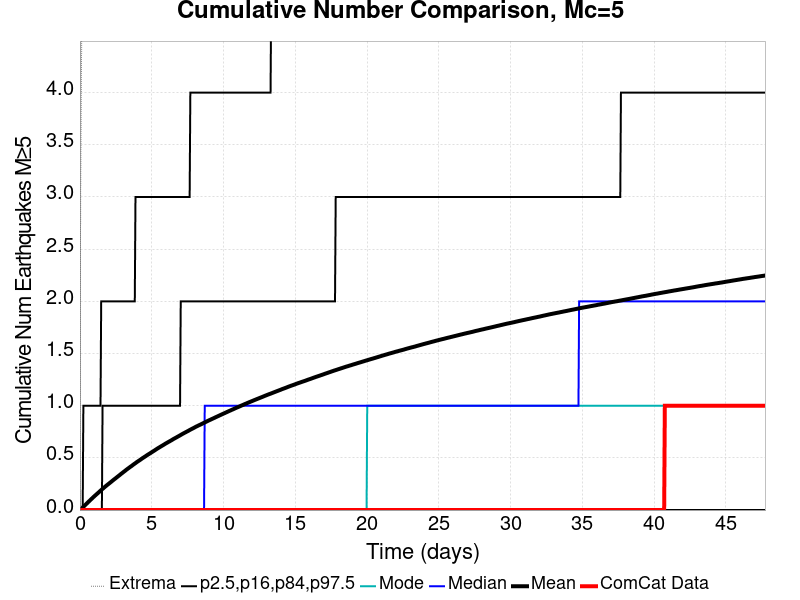

The file beside this chart, header and first rows:
Time (days), ComCat Data, Simulation Mean, Simulation Median, Simulation Mode, Simulation Minimum, Simulation Maximum, 2.5 %-ile, 16 %-ile, 84 %-ile, 97.5 %-ile
0.0, 0.0, 0.0, 0.0, 0.0, 0.0, 0.0, 0.0, 0.0, 0.0, 0.0
0.04777, 0.0, 0.0058, 0.0, 0.0, 0.0, 3.0, 0.0, 0.0, 0.0, 0.0
0.09554, 0.0, 0.0119, 0.0, 0.0, 0.0, 4.0, 0.0, 0.0, 0.0, 0.0
0.1433, 0.0, 0.01804, 0.0, 0.0, 0.0, 5.0, 0.0, 0.0, 0.0, 0.0
0.1911, 0.0, 0.02444, 0.0, 0.0, 0.0, 5.0, 0.0, 0.0, 0.0, 0.0
0.2388, 0.0, 0.03094, 0.0, 0.0, 0.0, 5.0, 0.0, 0.0, 0.0, 1.0
0.2866, 0.0, 0.03742, 0.0, 0.0, 0.0, 7.0, 0.0, 0.0, 0.0, 1.0
0.3344, 0.0, 0.04387, 0.0, 0.0, 0.0, 7.0, 0.0, 0.0, 0.0, 1.0
0.3822, 0.0, 0.0505, 0.0, 0.0, 0.0, 8.0, 0.0, 0.0, 0.0, 1.0
0.4299, 0.0, 0.05685, 0.0, 0.0, 0.0, 8.0, 0.0, 0.0, 0.0, 1.0
0.4777, 0.0, 0.06303, 0.0, 0.0, 0.0, 8.0, 0.0, 0.0, 0.0, 1.0
0.5255, 0.0, 0.0691, 0.0, 0.0, 0.0, 8.0, 0.0, 0.0, 0.0, 1.0
0.5732, 0.0, 0.07609, 0.0, 0.0, 0.0, 8.0, 0.0, 0.0, 0.0, 1.0
0.621, 0.0, 0.08252, 0.0, 0.0, 0.0, 8.0, 0.0, 0.0, 0.0, 1.0
0.6688, 0.0, 0.08868, 0.0, 0.0, 0.0, 10.0, 0.0, 0.0, 0.0, 1.0
0.7165, 0.0, 0.09514, 0.0, 0.0, 0.0, 10.0, 0.0, 0.0, 0.0, 1.0
0.7643, 0.0, 0.1011, 0.0, 0.0, 0.0, 12.0, 0.0, 0.0, 0.0, 1.0
0.8121, 0.0, 0.1076, 0.0, 0.0, 0.0, 12.0, 0.0, 0.0, 0.0, 1.0
0.8598, 0.0, 0.1136, 0.0, 0.0, 0.0, 12.0, 0.0, 0.0, 0.0, 1.0
0.9076, 0.0, 0.1199, 0.0, 0.0, 0.0, 13.0, 0.0, 0.0, 0.0, 1.0
0.9554, 0.0, 0.1261, 0.0, 0.0, 0.0, 14.0, 0.0, 0.0, 0.0, 1.0
1.003, 0.0, 0.1322, 0.0, 0.0, 0.0, 14.0, 0.0, 0.0, 0.0, 1.0
1.051, 0.0, 0.1381, 0.0, 0.0, 0.0, 14.0, 0.0, 0.0, 0.0, 1.0
1.099, 0.0, 0.1441, 0.0, 0.0, 0.0, 14.0, 0.0, 0.0, 0.0, 1.0
1.146, 0.0, 0.1501, 0.0, 0.0, 0.0, 14.0, 0.0, 0.0, 0.0, 1.0
1.194, 0.0, 0.1557, 0.0, 0.0, 0.0, 14.0, 0.0, 0.0, 0.0, 1.0
1.242, 0.0, 0.1617, 0.0, 0.0, 0.0, 14.0, 0.0, 0.0, 0.0, 1.0
1.29, 0.0, 0.1675, 0.0, 0.0, 0.0, 14.0, 0.0, 0.0, 0.0, 1.0
1.338, 0.0, 0.1734, 0.0, 0.0, 0.0, 14.0, 0.0, 0.0, 0.0, 1.0
1.385, 0.0, 0.1794, 0.0, 0.0, 0.0, 14.0, 0.0, 0.0, 0.0, 1.0
1.433, 0.0, 0.1856, 0.0, 0.0, 0.0, 14.0, 0.0, 0.0, 0.0, 1.0
1.481, 0.0, 0.1915, 0.0, 0.0, 0.0, 15.0, 0.0, 0.0, 0.0, 2.0
1.529, 0.0, 0.1973, 0.0, 0.0, 0.0, 16.0, 0.0, 0.0, 0.0, 2.0
1.576, 0.0, 0.2029, 0.0, 0.0, 0.0, 16.0, 0.0, 0.0, 1.0, 2.0
1.624, 0.0, 0.2082, 0.0, 0.0, 0.0, 17.0, 0.0, 0.0, 1.0, 2.0
1.672, 0.0, 0.2141, 0.0, 0.0, 0.0, 17.0, 0.0, 0.0, 1.0, 2.0
1.72, 0.0, 0.2199, 0.0, 0.0, 0.0, 17.0, 0.0, 0.0, 1.0, 2.0
1.767, 0.0, 0.2254, 0.0, 0.0, 0.0, 17.0, 0.0, 0.0, 1.0, 2.0
1.815, 0.0, 0.231, 0.0, 0.0, 0.0, 17.0, 0.0, 0.0, 1.0, 2.0
1.863, 0.0, 0.2362, 0.0, 0.0, 0.0, 17.0, 0.0, 0.0, 1.0, 2.0
1.911, 0.0, 0.2417, 0.0, 0.0, 0.0, 17.0, 0.0, 0.0, 1.0, 2.0
1.959, 0.0, 0.2469, 0.0, 0.0, 0.0, 17.0, 0.0, 0.0, 1.0, 2.0
2.006, 0.0, 0.2518, 0.0, 0.0, 0.0, 17.0, 0.0, 0.0, 1.0, 2.0
2.054, 0.0, 0.2572, 0.0, 0.0, 0.0, 17.0, 0.0, 0.0, 1.0, 2.0
2.102, 0.0, 0.2625, 0.0, 0.0, 0.0, 17.0, 0.0, 0.0, 1.0, 2.0
2.15, 0.0, 0.2678, 0.0, 0.0, 0.0, 17.0, 0.0, 0.0, 1.0, 2.0
2.197, 0.0, 0.2729, 0.0, 0.0, 0.0, 17.0, 0.0, 0.0, 1.0, 2.0
2.245, 0.0, 0.2787, 0.0, 0.0, 0.0, 17.0, 0.0, 0.0, 1.0, 2.0
2.293, 0.0, 0.284, 0.0, 0.0, 0.0, 17.0, 0.0, 0.0, 1.0, 2.0
2.341, 0.0, 0.2893, 0.0, 0.0, 0.0, 17.0, 0.0, 0.0, 1.0, 2.0
2.388, 0.0, 0.2943, 0.0, 0.0, 0.0, 17.0, 0.0, 0.0, 1.0, 2.0
2.436, 0.0, 0.2993, 0.0, 0.0, 0.0, 17.0, 0.0, 0.0, 1.0, 2.0
2.484, 0.0, 0.3044, 0.0, 0.0, 0.0, 17.0, 0.0, 0.0, 1.0, 2.0
2.532, 0.0, 0.3098, 0.0, 0.0, 0.0, 17.0, 0.0, 0.0, 1.0, 2.0
2.58, 0.0, 0.3151, 0.0, 0.0, 0.0, 17.0, 0.0, 0.0, 1.0, 2.0
2.627, 0.0, 0.3202, 0.0, 0.0, 0.0, 17.0, 0.0, 0.0, 1.0, 2.0
2.675, 0.0, 0.3254, 0.0, 0.0, 0.0, 17.0, 0.0, 0.0, 1.0, 2.0
2.723, 0.0, 0.3305, 0.0, 0.0, 0.0, 17.0, 0.0, 0.0, 1.0, 2.0
2.771, 0.0, 0.3358, 0.0, 0.0, 0.0, 18.0, 0.0, 0.0, 1.0, 2.0
2.818, 0.0, 0.3408, 0.0, 0.0, 0.0, 18.0, 0.0, 0.0, 1.0, 2.0
... 940 more rows
